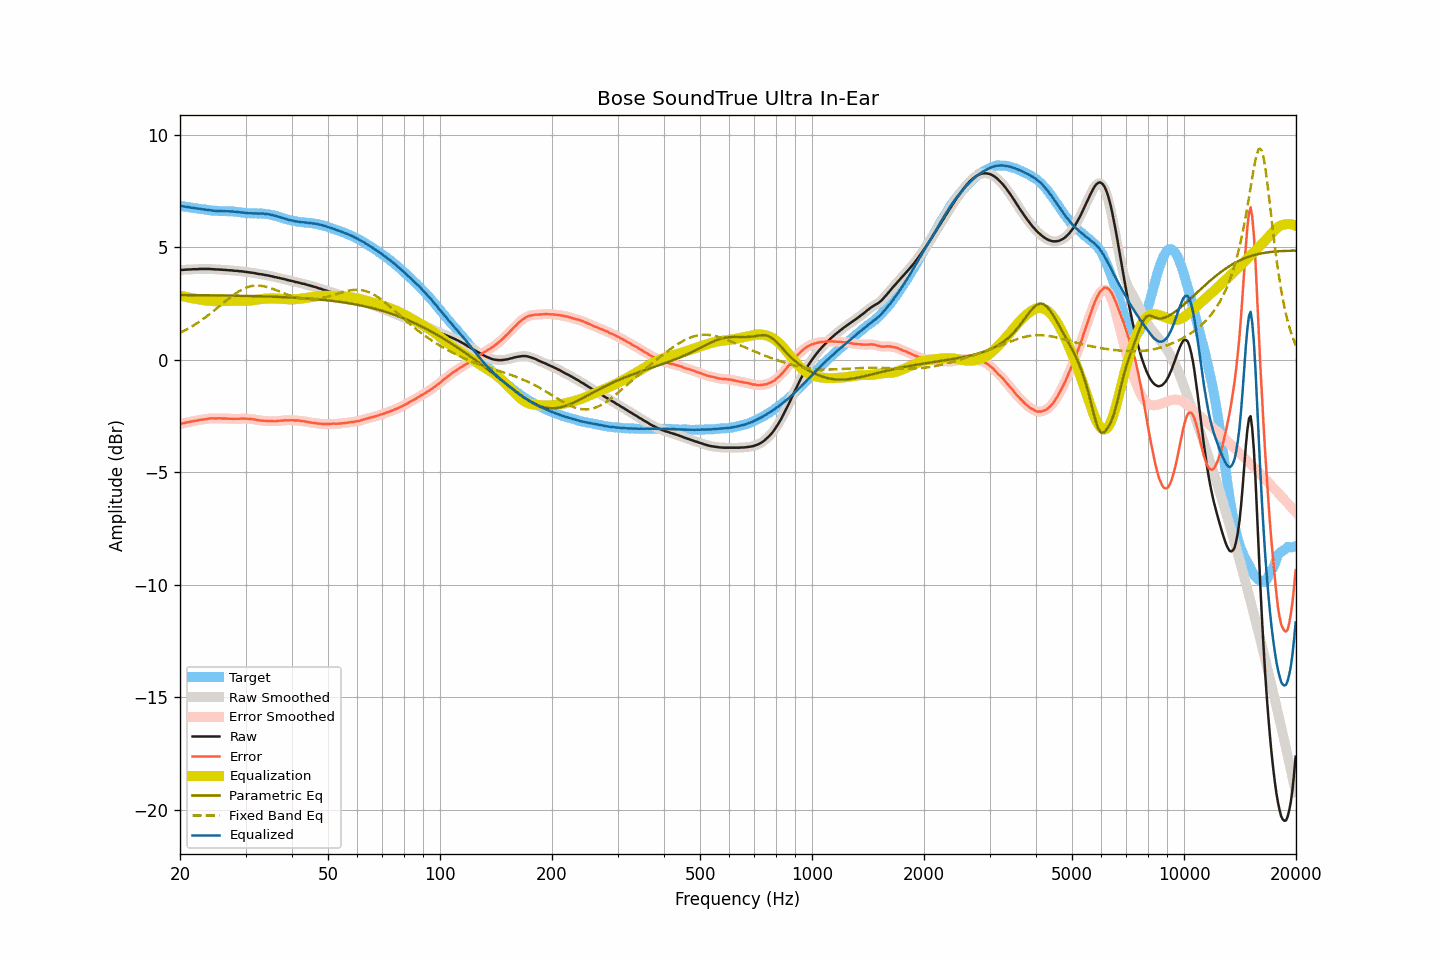

The data file committed next to this chart (first rows):
frequency, raw, smoothed, error, error_smoothed, equalization, parametric_eq, fixed_band_eq, equalized_raw, equalized_smoothed, target
20.00, 3.98, 3.99, -2.85, -2.85, 2.85, 2.88, 1.20, 6.84, 6.84, 6.84
20.20, 3.99, 3.99, -2.83, -2.84, 2.84, 2.88, 1.23, 6.83, 6.83, 6.83
20.40, 3.99, 4.00, -2.82, -2.82, 2.82, 2.88, 1.27, 6.81, 6.82, 6.82
20.61, 4.00, 4.00, -2.80, -2.80, 2.80, 2.88, 1.31, 6.81, 6.81, 6.81
20.81, 4.00, 4.01, -2.79, -2.79, 2.79, 2.88, 1.34, 6.79, 6.80, 6.80
21.02, 4.01, 4.01, -2.77, -2.77, 2.77, 2.88, 1.38, 6.79, 6.78, 6.78
21.23, 4.01, 4.01, -2.76, -2.76, 2.76, 2.88, 1.42, 6.77, 6.77, 6.77
21.44, 4.01, 4.02, -2.75, -2.74, 2.74, 2.87, 1.47, 6.76, 6.76, 6.76
21.66, 4.02, 4.02, -2.73, -2.73, 2.73, 2.87, 1.51, 6.75, 6.75, 6.75
21.87, 4.02, 4.02, -2.72, -2.72, 2.72, 2.87, 1.55, 6.74, 6.74, 6.74
22.09, 4.02, 4.03, -2.71, -2.70, 2.70, 2.87, 1.60, 6.73, 6.73, 6.73
22.31, 4.02, 4.03, -2.69, -2.69, 2.69, 2.87, 1.65, 6.72, 6.72, 6.72
22.54, 4.03, 4.03, -2.67, -2.68, 2.68, 2.87, 1.69, 6.71, 6.71, 6.71
22.76, 4.03, 4.03, -2.66, -2.67, 2.67, 2.87, 1.74, 6.70, 6.70, 6.70
22.99, 4.03, 4.04, -2.66, -2.66, 2.66, 2.87, 1.79, 6.69, 6.69, 6.70
23.22, 4.03, 4.03, -2.65, -2.65, 2.64, 2.87, 1.85, 6.68, 6.68, 6.68
23.45, 4.03, 4.03, -2.64, -2.64, 2.63, 2.87, 1.90, 6.67, 6.67, 6.67
23.69, 4.03, 4.04, -2.63, -2.63, 2.63, 2.87, 1.95, 6.66, 6.66, 6.66
23.92, 4.03, 4.03, -2.62, -2.62, 2.62, 2.87, 2.01, 6.65, 6.65, 6.65
24.16, 4.03, 4.03, -2.60, -2.61, 2.61, 2.87, 2.06, 6.65, 6.64, 6.64
24.40, 4.02, 4.03, -2.60, -2.60, 2.61, 2.87, 2.12, 6.63, 6.63, 6.63
24.65, 4.02, 4.02, -2.60, -2.60, 2.60, 2.86, 2.18, 6.63, 6.63, 6.63
24.89, 4.01, 4.02, -2.61, -2.60, 2.60, 2.86, 2.23, 6.62, 6.62, 6.62
25.14, 4.01, 4.01, -2.61, -2.60, 2.60, 2.86, 2.29, 6.62, 6.62, 6.62
25.39, 4.01, 4.01, -2.60, -2.60, 2.60, 2.86, 2.35, 6.62, 6.61, 6.61
25.65, 4.00, 4.01, -2.60, -2.60, 2.60, 2.86, 2.41, 6.61, 6.61, 6.61
25.91, 4.00, 4.00, -2.60, -2.60, 2.61, 2.86, 2.47, 6.61, 6.61, 6.61
26.16, 3.99, 4.00, -2.61, -2.61, 2.61, 2.86, 2.53, 6.60, 6.60, 6.60
26.43, 3.99, 3.99, -2.61, -2.61, 2.61, 2.86, 2.59, 6.61, 6.60, 6.60
26.69, 3.98, 3.99, -2.62, -2.61, 2.61, 2.86, 2.65, 6.60, 6.60, 6.60
26.96, 3.98, 3.98, -2.61, -2.62, 2.62, 2.85, 2.70, 6.60, 6.60, 6.60
27.23, 3.97, 3.98, -2.62, -2.62, 2.62, 2.85, 2.76, 6.59, 6.60, 6.60
27.50, 3.97, 3.97, -2.62, -2.62, 2.62, 2.85, 2.81, 6.60, 6.59, 6.59
27.77, 3.96, 3.96, -2.63, -2.62, 2.62, 2.85, 2.87, 6.59, 6.59, 6.59
28.05, 3.95, 3.96, -2.62, -2.62, 2.62, 2.85, 2.92, 6.58, 6.58, 6.58
28.33, 3.95, 3.95, -2.62, -2.62, 2.62, 2.85, 2.97, 6.58, 6.57, 6.58
28.62, 3.94, 3.94, -2.62, -2.62, 2.62, 2.85, 3.01, 6.56, 6.56, 6.56
28.90, 3.93, 3.94, -2.63, -2.62, 2.62, 2.85, 3.06, 6.55, 6.56, 6.56
29.19, 3.93, 3.93, -2.61, -2.62, 2.62, 2.84, 3.10, 6.55, 6.55, 6.55
29.48, 3.92, 3.92, -2.61, -2.61, 2.62, 2.84, 3.14, 6.54, 6.54, 6.53
29.78, 3.91, 3.92, -2.62, -2.61, 2.62, 2.84, 3.17, 6.53, 6.53, 6.53
30.08, 3.90, 3.90, -2.61, -2.62, 2.62, 2.84, 3.20, 6.52, 6.52, 6.52
30.38, 3.89, 3.89, -2.62, -2.62, 2.62, 2.84, 3.23, 6.52, 6.52, 6.52
30.68, 3.88, 3.88, -2.63, -2.63, 2.63, 2.84, 3.25, 6.51, 6.51, 6.51
30.99, 3.87, 3.87, -2.63, -2.63, 2.63, 2.83, 3.27, 6.51, 6.51, 6.51
31.30, 3.86, 3.87, -2.64, -2.64, 2.64, 2.83, 3.28, 6.51, 6.51, 6.50
31.61, 3.85, 3.85, -2.65, -2.65, 2.65, 2.83, 3.29, 6.51, 6.51, 6.50
31.93, 3.84, 3.84, -2.66, -2.66, 2.66, 2.83, 3.30, 6.51, 6.50, 6.51
32.24, 3.82, 3.83, -2.68, -2.67, 2.67, 2.83, 3.30, 6.50, 6.50, 6.50
32.57, 3.81, 3.81, -2.68, -2.69, 2.68, 2.82, 3.30, 6.50, 6.50, 6.50
32.89, 3.80, 3.80, -2.70, -2.70, 2.69, 2.82, 3.29, 6.50, 6.50, 6.50
33.22, 3.79, 3.79, -2.70, -2.70, 2.70, 2.82, 3.28, 6.50, 6.50, 6.50
33.55, 3.78, 3.78, -2.71, -2.71, 2.71, 2.82, 3.27, 6.49, 6.49, 6.49
33.89, 3.76, 3.77, -2.71, -2.71, 2.72, 2.82, 3.25, 6.48, 6.48, 6.48
34.23, 3.75, 3.75, -2.72, -2.72, 2.72, 2.81, 3.24, 6.47, 6.47, 6.47
34.57, 3.74, 3.74, -2.72, -2.72, 2.72, 2.81, 3.22, 6.47, 6.46, 6.47
34.92, 3.72, 3.73, -2.73, -2.72, 2.73, 2.81, 3.19, 6.45, 6.45, 6.45
35.27, 3.71, 3.71, -2.72, -2.73, 2.73, 2.81, 3.17, 6.44, 6.44, 6.44
35.62, 3.69, 3.69, -2.73, -2.73, 2.73, 2.80, 3.14, 6.42, 6.42, 6.42
35.97, 3.67, 3.68, -2.73, -2.73, 2.72, 2.80, 3.12, 6.40, 6.40, 6.40
... 635 more rows
